Photos from the image-classification dataset "Hand-Gesture-Recognizer" in the GitHub repository Rahul2k/Hand-Gesture-Recognizer. Its 4 classes are: fist, one finger, perfect sign, two fingers.

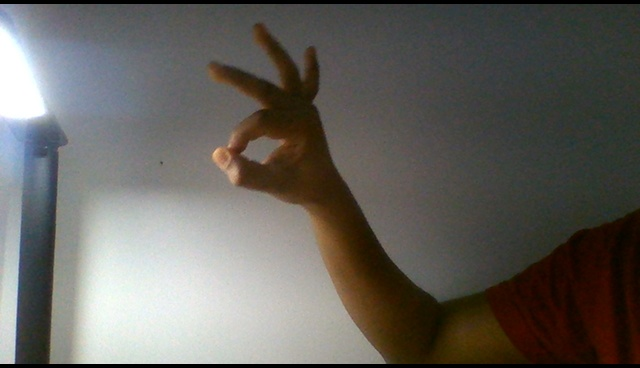
Label: perfect sign

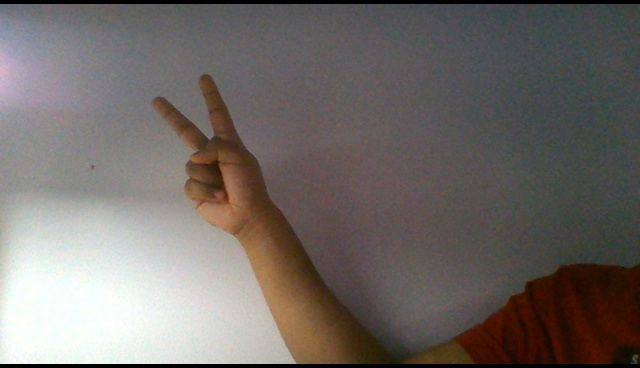
Label: two fingers

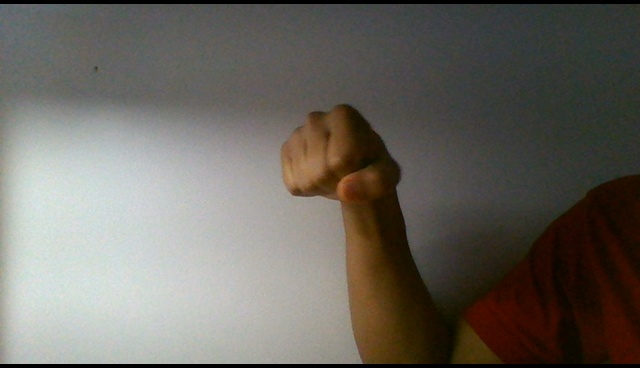
Label: fist

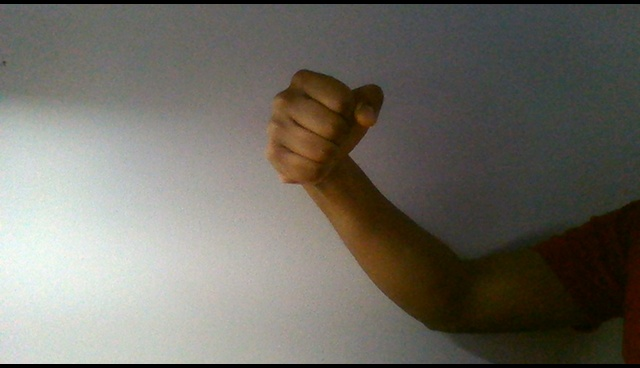
Label: fist

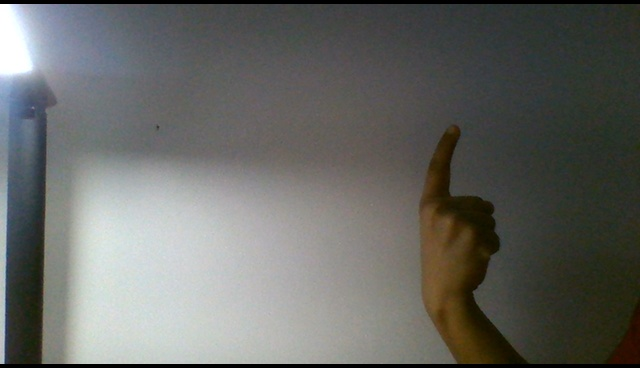
Label: one finger

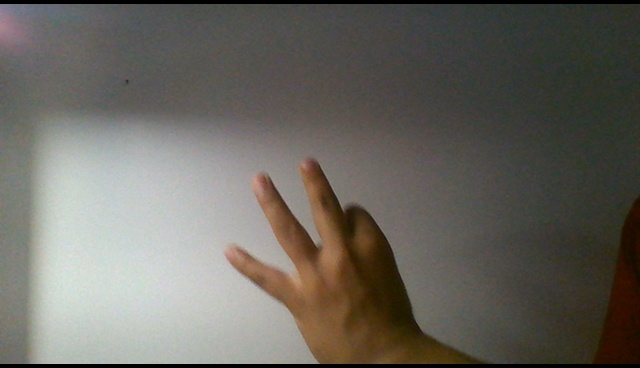
Label: perfect sign
